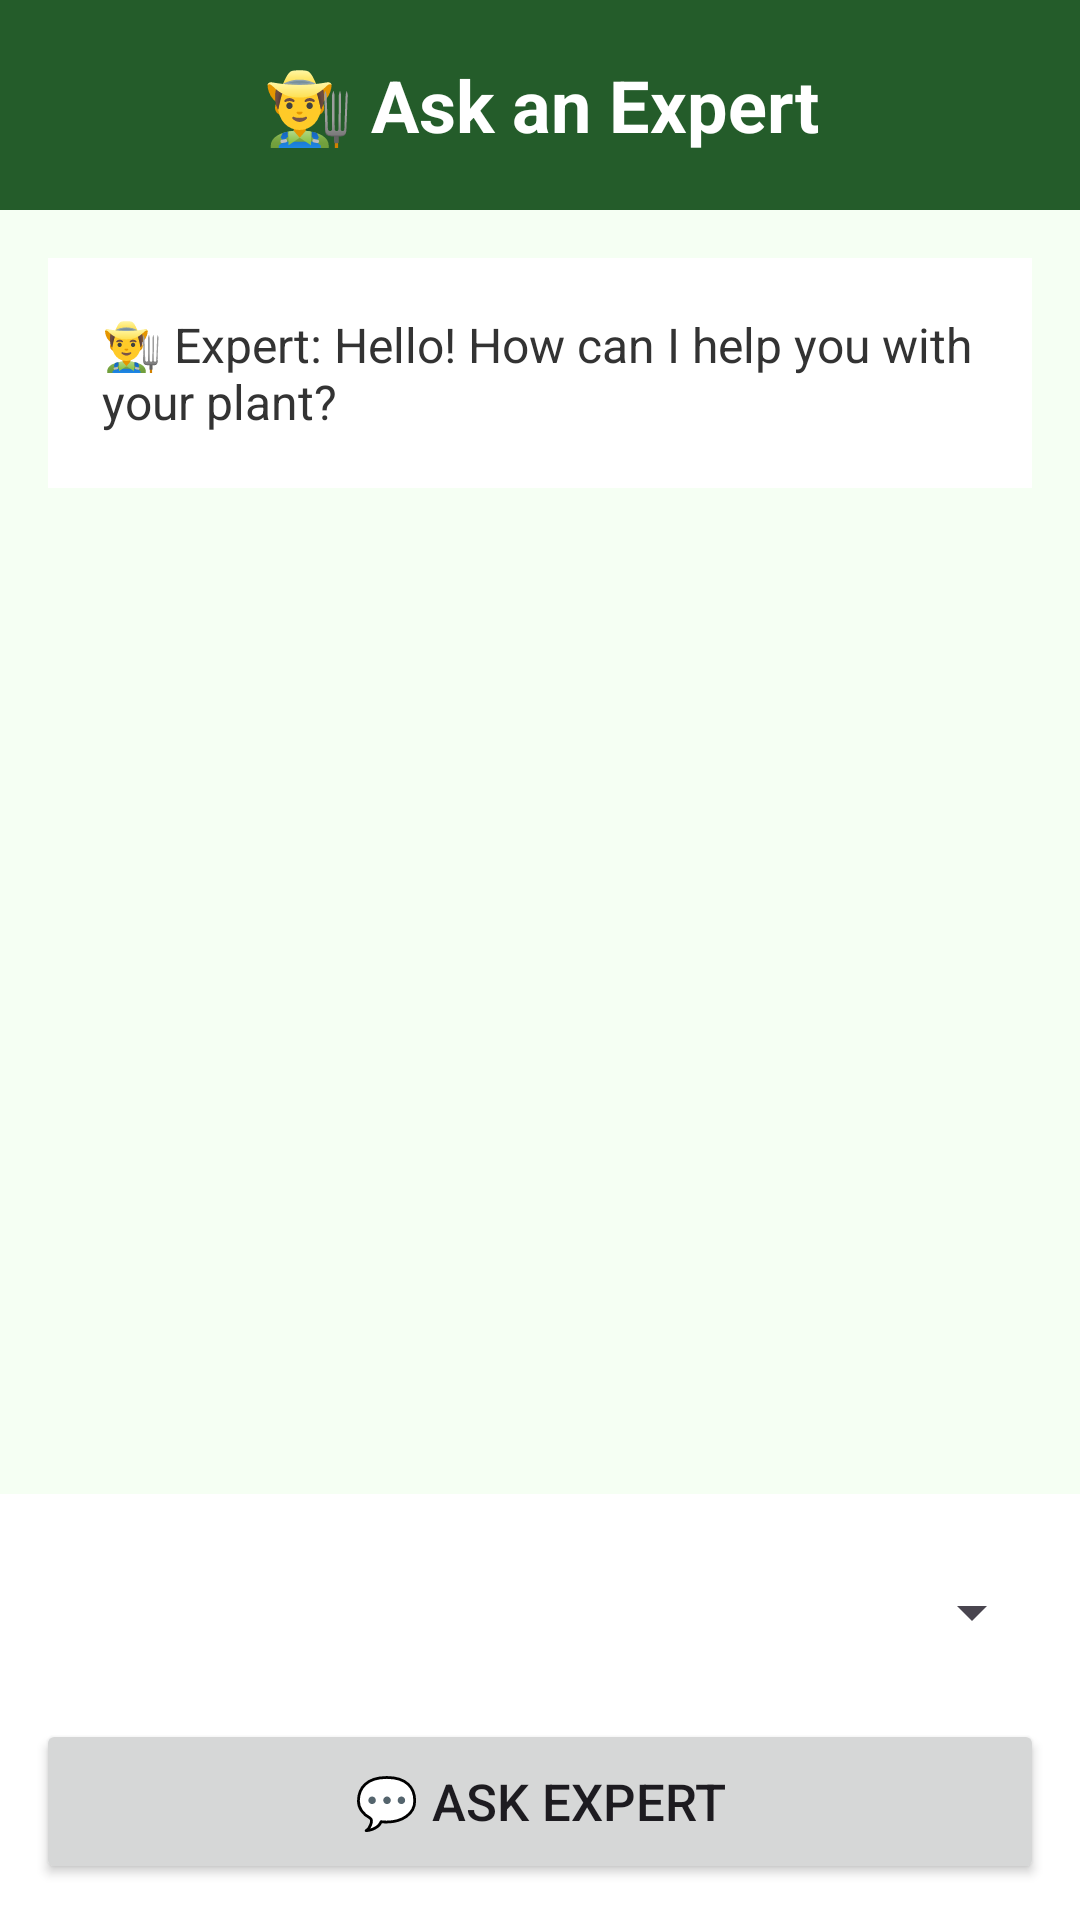

Produce the Android XML layout that renders to this screen, including the resource entries it uses.
<!-- AndroidManifest.xml: application theme Theme.AIPlantDoctor -->
<!-- res/layout/activity_expert_chat.xml -->
<?xml version="1.0" encoding="utf-8"?>
<LinearLayout
    xmlns:android="http://schemas.android.com/apk/res/android"
    android:layout_width="match_parent"
    android:layout_height="match_parent"
    android:orientation="vertical"
    android:background="#F5FFF3">
    

    <TextView
        android:layout_width="match_parent"
        android:layout_height="70dp"
        android:gravity="center"
        android:background="#245C2A"
        android:text="👨‍🌾 Ask an Expert"
        android:textColor="#FFFFFF"
        android:textSize="24sp"
        android:textStyle="bold" />

    

    <ScrollView
        android:id="@+id/chatScroll"
        android:layout_width="match_parent"
        android:layout_height="0dp"
        android:layout_weight="1"
        android:padding="16dp">

        <LinearLayout
            android:id="@+id/chatContainer"
            android:layout_width="match_parent"
            android:layout_height="wrap_content"
            android:orientation="vertical">

            <TextView
                android:id="@+id/txtWelcome"
                android:layout_width="match_parent"
                android:layout_height="wrap_content"
                android:background="#FFFFFF"
                android:padding="18dp"
                android:text="👨‍🌾 Expert: Hello! How can I help you with your plant?"
                android:textColor="#333333"
                android:textSize="16sp" />

        </LinearLayout>

    </ScrollView>


    

    <LinearLayout
        android:layout_width="match_parent"
        android:layout_height="wrap_content"
        android:orientation="vertical"
        android:padding="12dp"
        android:background="#FFFFFF">

        <Spinner
            android:id="@+id/spinnerQuestion"
            android:layout_width="match_parent"
            android:layout_height="55dp" />

        <Button
            android:id="@+id/btnAsk"
            android:layout_width="match_parent"
            android:layout_height="55dp"
            android:layout_marginTop="8dp"
            android:text="💬 Ask Expert"
            android:textSize="17sp" />

    </LinearLayout>

</LinearLayout>
<!-- resources referenced by this layout -->
<resources>
  <style name="Theme.AIPlantDoctor" parent="Base.Theme.AIPlantDoctor" />
  <style name="Base.Theme.AIPlantDoctor" parent="Theme.Material3.DayNight.NoActionBar">
          
          
      </style>
</resources>
